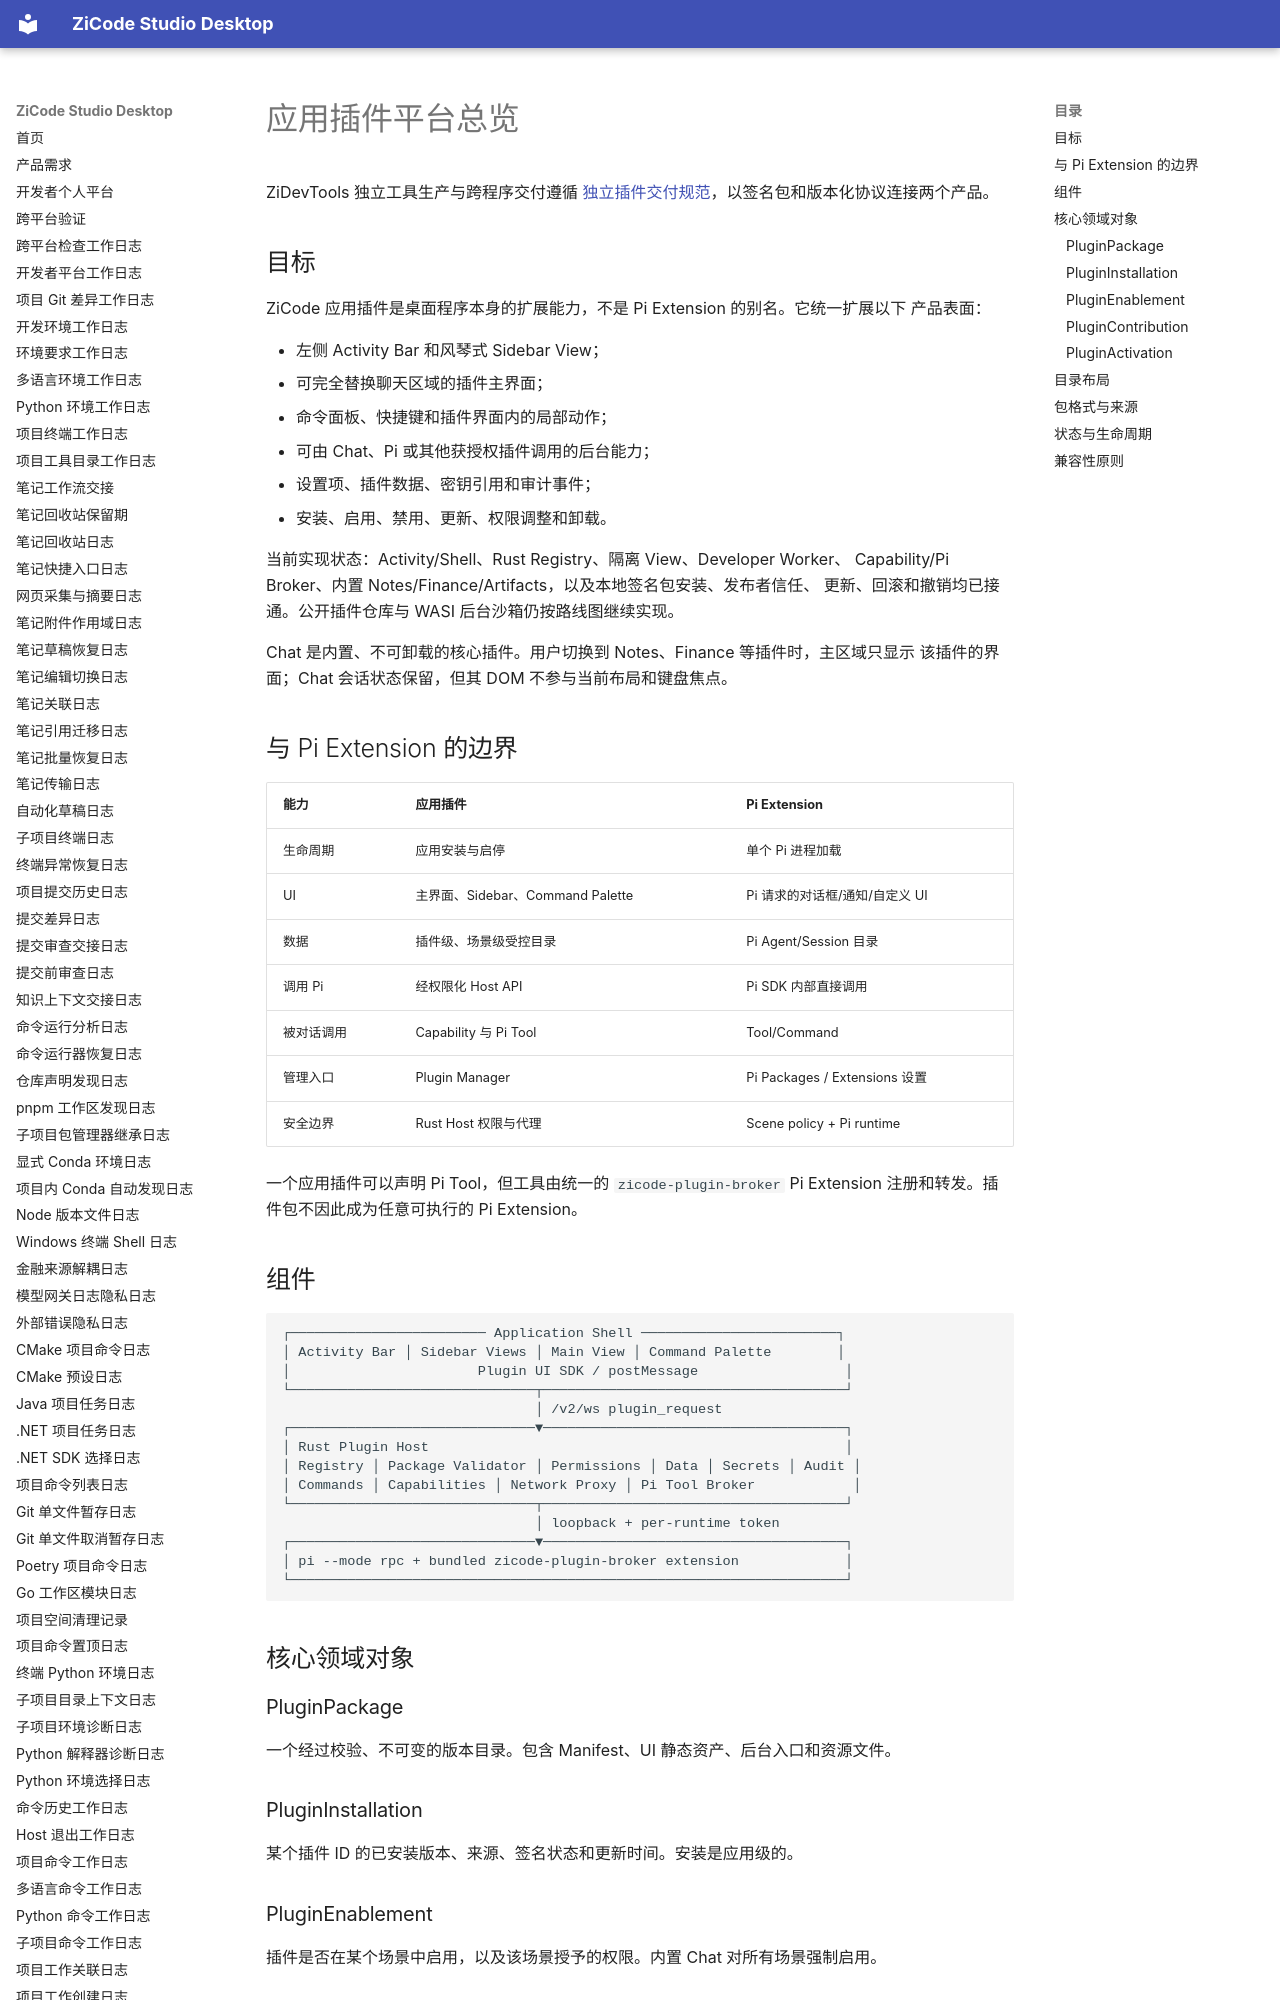

repository: ax2/zicode-studio-desktop · page: plugins/overview/index.html · generator: mkdocs

# 应用插件平台总览

ZiDevTools 独立工具生产与跨程序交付遵循
[独立插件交付规范](devtools-interoperability.md)，以签名包和版本化协议连接两个产品。

## 目标

ZiCode 应用插件是桌面程序本身的扩展能力，不是 Pi Extension 的别名。它统一扩展以下
产品表面：

- 左侧 Activity Bar 和风琴式 Sidebar View；
- 可完全替换聊天区域的插件主界面；
- 命令面板、快捷键和插件界面内的局部动作；
- 可由 Chat、Pi 或其他获授权插件调用的后台能力；
- 设置项、插件数据、密钥引用和审计事件；
- 安装、启用、禁用、更新、权限调整和卸载。

当前实现状态：Activity/Shell、Rust Registry、隔离 View、Developer Worker、
Capability/Pi Broker、内置 Notes/Finance/Artifacts，以及本地签名包安装、发布者信任、
更新、回滚和撤销均已接通。公开插件仓库与 WASI 后台沙箱仍按路线图继续实现。

Chat 是内置、不可卸载的核心插件。用户切换到 Notes、Finance 等插件时，主区域只显示
该插件的界面；Chat 会话状态保留，但其 DOM 不参与当前布局和键盘焦点。

## 与 Pi Extension 的边界

| 能力 | 应用插件 | Pi Extension |
| --- | --- | --- |
| 生命周期 | 应用安装与启停 | 单个 Pi 进程加载 |
| UI | 主界面、Sidebar、Command Palette | Pi 请求的对话框/通知/自定义 UI |
| 数据 | 插件级、场景级受控目录 | Pi Agent/Session 目录 |
| 调用 Pi | 经权限化 Host API | Pi SDK 内部直接调用 |
| 被对话调用 | Capability 与 Pi Tool | Tool/Command |
| 管理入口 | Plugin Manager | Pi Packages / Extensions 设置 |
| 安全边界 | Rust Host 权限与代理 | Scene policy + Pi runtime |

一个应用插件可以声明 Pi Tool，但工具由统一的 `zicode-plugin-broker` Pi Extension
注册和转发。插件包不因此成为任意可执行的 Pi Extension。

## 组件

```text
┌──────────────────────── Application Shell ────────────────────────┐
│ Activity Bar │ Sidebar Views │ Main View │ Command Palette        │
│                       Plugin UI SDK / postMessage                  │
└──────────────────────────────┬─────────────────────────────────────┘
                               │ /v2/ws plugin_request
┌──────────────────────────────▼─────────────────────────────────────┐
│ Rust Plugin Host                                                   │
│ Registry │ Package Validator │ Permissions │ Data │ Secrets │ Audit │
│ Commands │ Capabilities │ Network Proxy │ Pi Tool Broker            │
└──────────────────────────────┬─────────────────────────────────────┘
                               │ loopback + per-runtime token
┌──────────────────────────────▼─────────────────────────────────────┐
│ pi --mode rpc + bundled zicode-plugin-broker extension             │
└────────────────────────────────────────────────────────────────────┘
```

## 核心领域对象

### PluginPackage

一个经过校验、不可变的版本目录。包含 Manifest、UI 静态资产、后台入口和资源文件。
